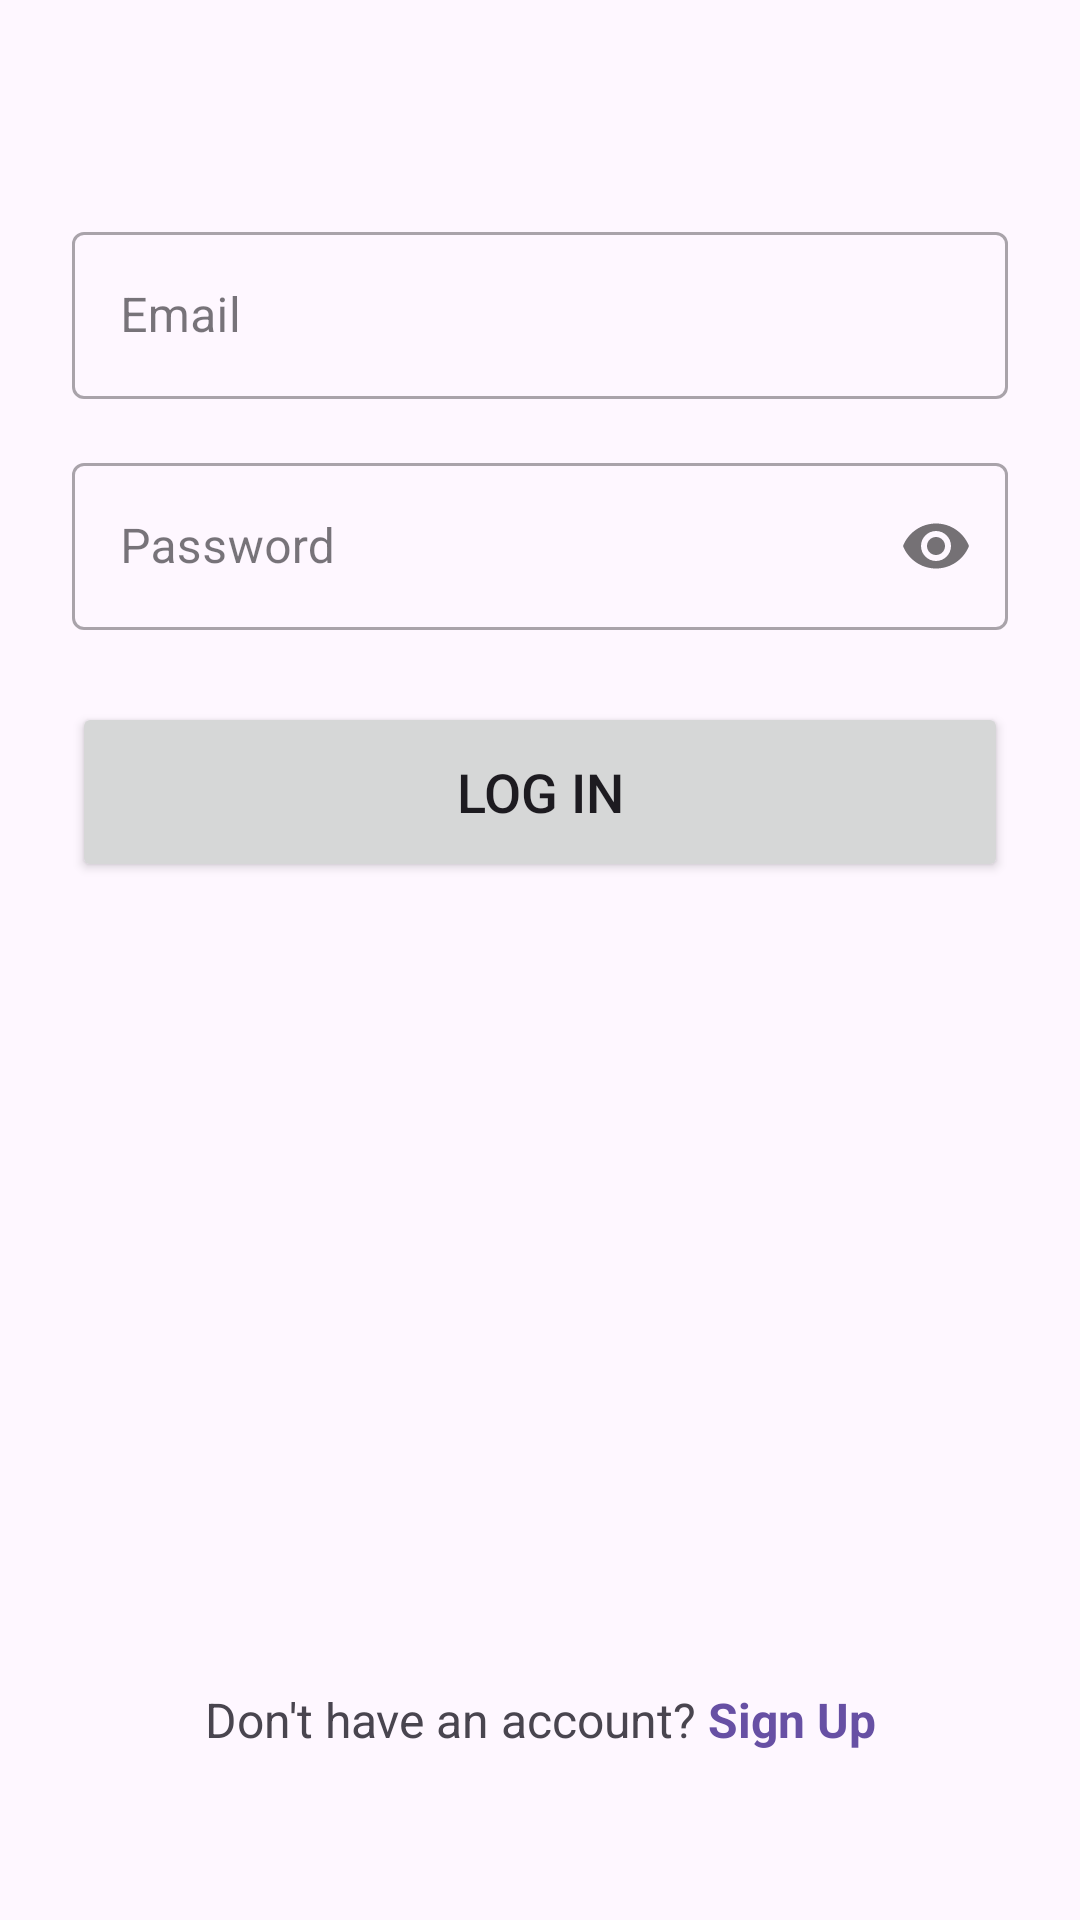

Reconstruct the res/layout file that produces this screen, plus the resources it refers to.
<!-- AndroidManifest.xml: application theme Theme.Comadlieventdiscover -->
<!-- res/layout/activity_login.xml -->
<?xml version="1.0" encoding="utf-8"?>
<androidx.constraintlayout.widget.ConstraintLayout xmlns:android="http://schemas.android.com/apk/res/android"
    xmlns:app="http://schemas.android.com/apk/res-auto"
    xmlns:tools="http://schemas.android.com/tools"
    android:layout_width="match_parent"
    android:layout_height="match_parent"
    android:padding="24dp"
    tools:context=".LoginActivity">

    
    <com.google.android.material.textfield.TextInputLayout
        android:id="@+id/emailInputLayout"
        style="@style/Widget.MaterialComponents.TextInputLayout.OutlinedBox"
        android:layout_width="0dp"
        android:layout_height="wrap_content"
        android:layout_marginTop="48dp"
        app:layout_constraintTop_toTopOf="parent"
        app:layout_constraintStart_toStartOf="parent"
        app:layout_constraintEnd_toEndOf="parent">

        <com.google.android.material.textfield.TextInputEditText
            android:id="@+id/editTextEmail"
            android:layout_width="match_parent"
            android:layout_height="wrap_content"
            android:hint="Email"
            android:inputType="textEmailAddress" />
    </com.google.android.material.textfield.TextInputLayout>

    
    <com.google.android.material.textfield.TextInputLayout
        android:id="@+id/passwordInputLayout"
        style="@style/Widget.MaterialComponents.TextInputLayout.OutlinedBox"
        android:layout_width="0dp"
        android:layout_height="wrap_content"
        android:layout_marginTop="16dp"
        app:passwordToggleEnabled="true"
        app:layout_constraintTop_toBottomOf="@id/emailInputLayout"
        app:layout_constraintStart_toStartOf="parent"
        app:layout_constraintEnd_toEndOf="parent">

        <com.google.android.material.textfield.TextInputEditText
            android:id="@+id/editTextPassword"
            android:layout_width="match_parent"
            android:layout_height="wrap_content"
            android:hint="Password"
            android:inputType="textPassword" />
    </com.google.android.material.textfield.TextInputLayout>

    
    <Button
        android:id="@+id/buttonLogin"
        android:layout_width="0dp"
        android:layout_height="60dp"
        android:text="Log In"
        android:textSize="18sp"
        app:layout_constraintTop_toBottomOf="@id/passwordInputLayout"
        app:layout_constraintStart_toStartOf="parent"
        app:layout_constraintEnd_toEndOf="parent"
        android:layout_marginTop="24dp"/>

    
    <LinearLayout
        android:layout_width="wrap_content"
        android:layout_height="wrap_content"
        android:orientation="horizontal"
        app:layout_constraintBottom_toBottomOf="parent"
        app:layout_constraintStart_toStartOf="parent"
        app:layout_constraintEnd_toEndOf="parent"
        android:layout_marginBottom="32dp">

        <TextView
            android:layout_width="wrap_content"
            android:layout_height="wrap_content"
            android:text="Don't have an account? "
            android:textSize="16sp"/>

        <TextView
            android:id="@+id/textViewSignUp"
            android:layout_width="wrap_content"
            android:layout_height="wrap_content"
            android:text="Sign Up"
            android:textColor="?attr/colorPrimary"
            android:textStyle="bold"
            android:textSize="16sp"/>
    </LinearLayout>

</androidx.constraintlayout.widget.ConstraintLayout>
<!-- resources referenced by this layout -->
<resources>
  <style name="Theme.Comadlieventdiscover" parent="Base.Theme.Comadlieventdiscover" />
  <style name="Base.Theme.Comadlieventdiscover" parent="Theme.Material3.DayNight.NoActionBar">
          
          
      </style>
</resources>
